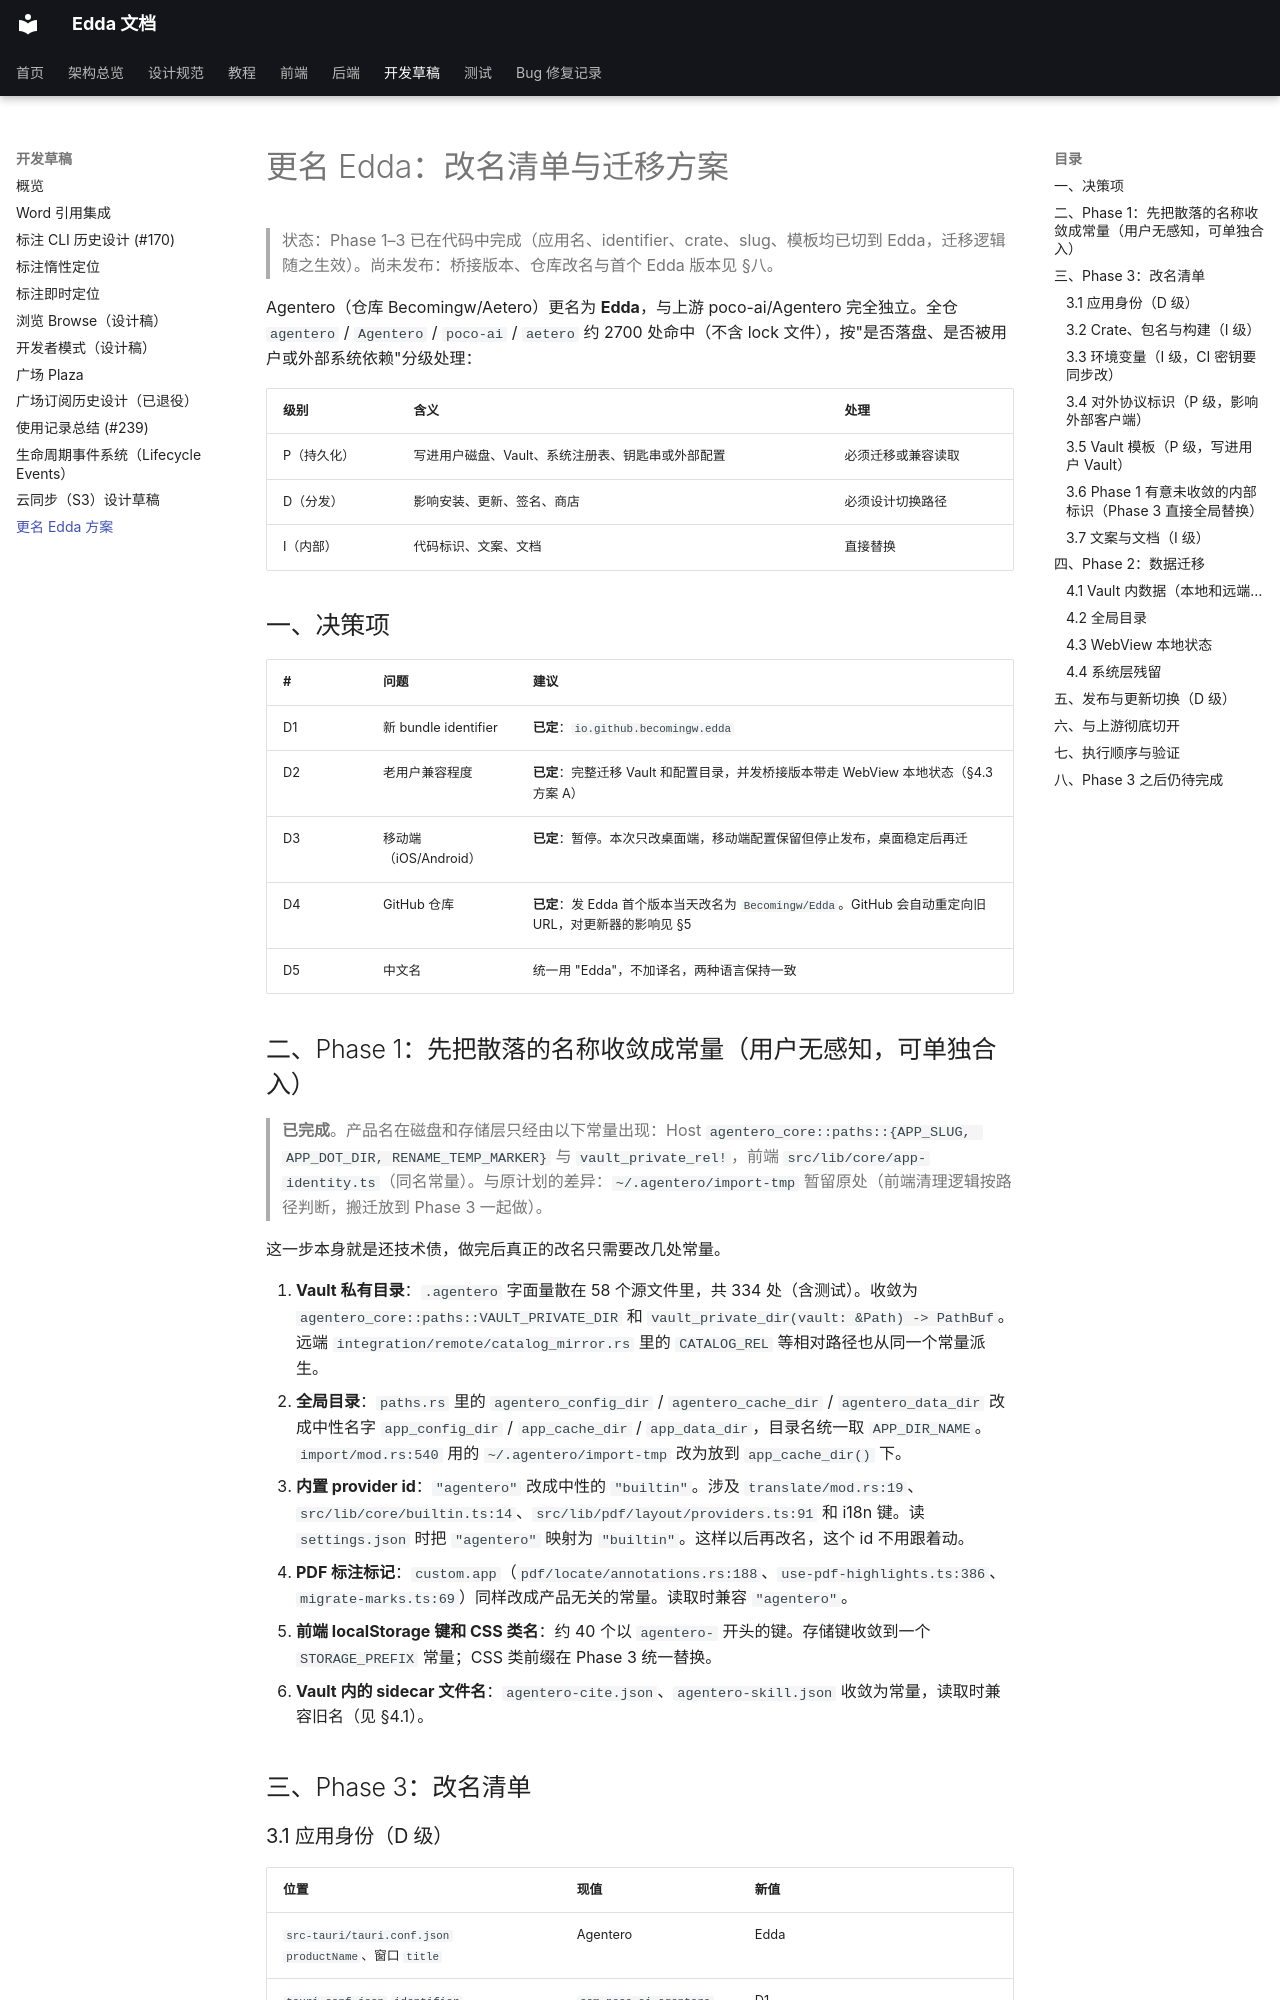

repository: Becomingw/Margin-Next · page: development/rename-edda/index.html · generator: mkdocs

# 更名 Edda：改名清单与迁移方案

> 状态：Phase 1–3 已在代码中完成（应用名、identifier、crate、slug、模板均已切到 Edda，迁移逻辑随之生效）。尚未发布：桥接版本、仓库改名与首个 Edda 版本见 §八。

Agentero（仓库 Becomingw/Aetero）更名为 **Edda**，与上游 poco-ai/Agentero 完全独立。全仓 `agentero` / `Agentero` / `poco-ai` / `aetero` 约 2700 处命中（不含 lock 文件），按"是否落盘、是否被用户或外部系统依赖"分级处理：

| 级别 | 含义 | 处理 |
|---|---|---|
| P（持久化） | 写进用户磁盘、Vault、系统注册表、钥匙串或外部配置 | 必须迁移或兼容读取 |
| D（分发） | 影响安装、更新、签名、商店 | 必须设计切换路径 |
| I（内部） | 代码标识、文案、文档 | 直接替换 |

## 一、决策项

| # | 问题 | 建议 |
|---|---|---|
| D1 | 新 bundle identifier | **已定**：`io.github.becomingw.edda` |
| D2 | 老用户兼容程度 | **已定**：完整迁移 Vault 和配置目录，并发桥接版本带走 WebView 本地状态（§4.3 方案 A） |
| D3 | 移动端（iOS/Android） | **已定**：暂停。本次只改桌面端，移动端配置保留但停止发布，桌面稳定后再迁 |
| D4 | GitHub 仓库 | **已定**：发 Edda 首个版本当天改名为 `Becomingw/Edda`。GitHub 会自动重定向旧 URL，对更新器的影响见 §5 |
| D5 | 中文名 | 统一用 "Edda"，不加译名，两种语言保持一致 |

## 二、Phase 1：先把散落的名称收敛成常量（用户无感知，可单独合入）

> **已完成**。产品名在磁盘和存储层只经由以下常量出现：Host `agentero_core::paths::{APP_SLUG, APP_DOT_DIR, RENAME_TEMP_MARKER}` 与 `vault_private_rel!`，前端 `src/lib/core/app-identity.ts`（同名常量）。与原计划的差异：`~/.agentero/import-tmp` 暂留原处（前端清理逻辑按路径判断，搬迁放到 Phase 3 一起做）。

这一步本身就是还技术债，做完后真正的改名只需要改几处常量。

1. **Vault 私有目录**：`.agentero` 字面量散在 58 个源文件里，共 334 处（含测试）。收敛为 `agentero_core::paths::VAULT_PRIVATE_DIR` 和 `vault_private_dir(vault: &Path) -> PathBuf`。远端 `integration/remote/catalog_mirror.rs` 里的 `CATALOG_REL` 等相对路径也从同一个常量派生。
2. **全局目录**：`paths.rs` 里的 `agentero_config_dir` / `agentero_cache_dir` / `agentero_data_dir` 改成中性名字 `app_config_dir` / `app_cache_dir` / `app_data_dir`，目录名统一取 `APP_DIR_NAME`。`import/mod.rs:540` 用的 `~/.agentero/import-tmp` 改为放到 `app_cache_dir()` 下。
3. **内置 provider id**：`"agentero"` 改成中性的 `"builtin"`。涉及 `translate/mod.rs:19`、`src/lib/core/builtin.ts:14`、`src/lib/pdf/layout/providers.ts:91` 和 i18n 键。读 `settings.json` 时把 `"agentero"` 映射为 `"builtin"`。这样以后再改名，这个 id 不用跟着动。
4. **PDF 标注标记**：`custom.app`（`pdf/locate/annotations.rs:188`、`use-pdf-highlights.ts:386`、`migrate-marks.ts:69`）同样改成产品无关的常量。读取时兼容 `"agentero"`。
5. **前端 localStorage 键和 CSS 类名**：约 40 个以 `agentero-` 开头的键。存储键收敛到一个 `STORAGE_PREFIX` 常量；CSS 类前缀在 Phase 3 统一替换。
6. **Vault 内的 sidecar 文件名**：`agentero-cite.json`、`agentero-skill.json` 收敛为常量，读取时兼容旧名（见 §4.1）。

## 三、Phase 3：改名清单
